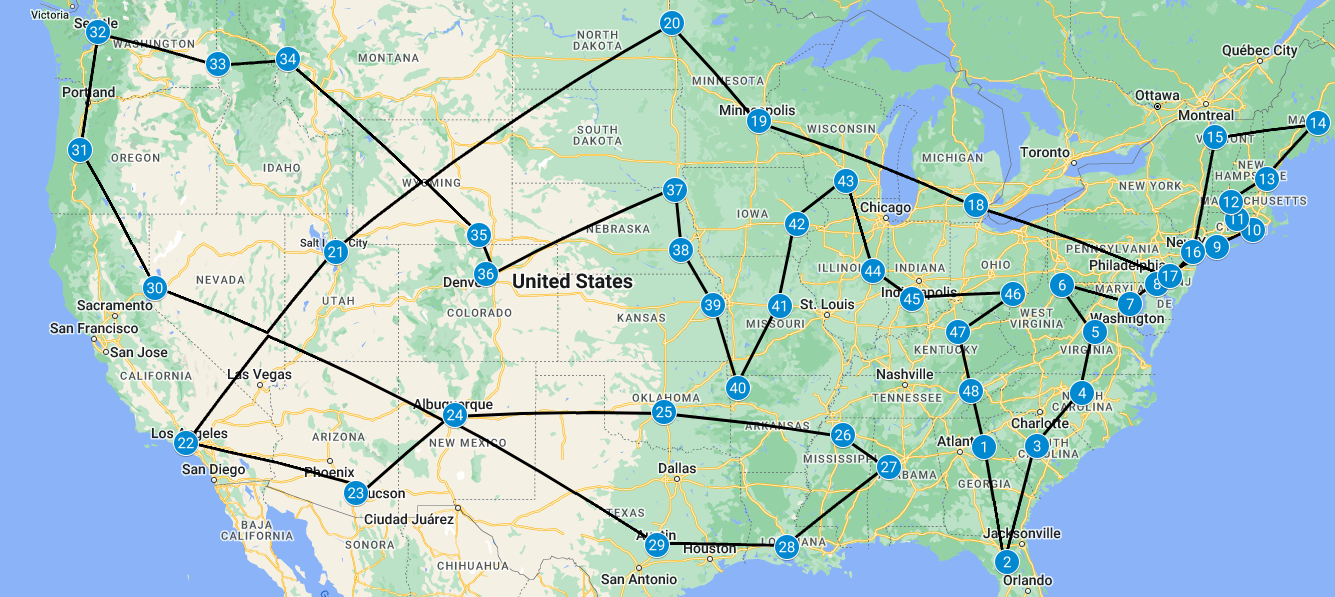

Values plotted in this chart, from the file beside it:
latitude, longitude
33.94, -83.37
29.63, -82.35
33.99, -81.03
35.91, -79.05
38.04, -78.51
39.65, -79.96
38.99, -76.94
39.68, -75.75
40.91, -73.12
41.49, -71.53
41.82, -72.24
42.39, -72.53
43.14, -70.93
44.9, -68.67
44.47, -73.19
40.74, -74.18
39.95, -75.19
42.29, -83.71
44.97, -93.23
47.93, -97.07
40.76, -111.8
34.07, -118.4
32.24, -111
35.09, -106.6
35.2, -97.45
34.36, -89.54
33.21, -87.54
30.22, -92.04
30.29, -97.73
39.54, -119.8
44.04, -123.1
47.65, -122.3
46.72, -117
46.85, -114
41.31, -105.6
40.01, -105.3
42.79, -96.93
40.82, -96.7
38.95, -95.26
36.07, -94.18
38.94, -92.33
41.67, -91.58
43.08, -89.43
40.1, -88.24
39.18, -86.51
39.32, -82.1
38.03, -84.5
35.95, -83.93
